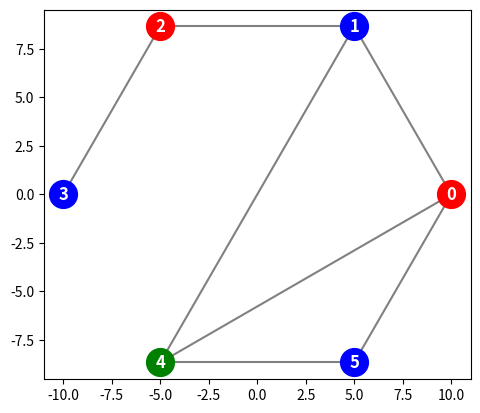

Here is the Python script that generated this plot:
import numpy as np
import matplotlib.pyplot as plt


"""
# Definimos la matriz de adyacencia (ejemplo)
n = 6
adjacency_matrix = np.array([
    [1, 1, 1, 1, 1, 1],
    [1, 1, 1, 1, 1, 1],
    [1, 1, 1, 1, 1, 1],
    [1, 1, 1, 1, 1, 1],
    [1, 1, 1, 1, 1, 1],
    [1, 1, 1, 1, 1, 1],
])
"""
# Se crea la matriz inicial de frecuencias
matrizFrecuencias = np.array([[0,85,175,200,50,100], 
                              [85,0,125,175,100,160], 
                              [175,125,0,100,200,250], 
                              [200,175,100,0,210,220],
                              [50,100,200,210,0,100],
                              [100,160,250,220,100,0]])

# Se crea la matriz de adyacencia (de conexiones) a partir de la matriz de frecuencias
n = 6
adjacency_matrix = np.zeros((n,n))

for i, frecuencies in enumerate(matrizFrecuencias):
    for j, frecuency in enumerate(frecuencies):
        if frecuency < 150 and frecuency != 0:
             adjacency_matrix[i,j] = 1

# Crear puntos para graficar (distribuidos en un círculo para visualización)
theta = np.linspace(0, 2 * np.pi, n, endpoint=False)
radius = 10
points = np.vstack((radius * np.cos(theta), radius * np.sin(theta))).T


"""
Colores de los grafos
"""
neighbors = []

for k in range(n-1):
    # Obtener los índices donde hay conexiones (1s en la matriz de adyacencia)
    neighbor_indices = np.where(adjacency_matrix[k] == 1)[0]
    # Agregar los vecinos ordenados a la lista de neighbors
    neighbors.append(np.sort(neighbor_indices))

  
variables = [str(var) for var in range(n)]

domain = ['red', 'blue', 'green', 'orange', 'purple', 'pink']
#domain = ['red', 'blue', 'green']
domains = {}
for v in variables: 
    domains[v] = domain

# create binary constraints
constraints = {}
for i in range(len(neighbors)):
    for j in neighbors[i]:
        if(i<j): constraints[tuple([str(i), str(j)])] = True

constraints = constraints.keys()
csp = {'variables': variables, 'domains': domains, 'constraints': constraints, }


def complete(assignment, csp):
    return(all([v in assignment.keys() for v in csp['variables']])) 
def consistent(assignment, csp):
    for constr in csp['constraints']:
        if(constr[0] in assignment.keys() and constr[1] in assignment.keys()):
            if assignment[constr[0]] == assignment[constr[1]]: return(False)
        
    return(True)
def select_unassigned_var(assignment, csp):
    if(complete(assignment, csp)): return(None)
    
    return(csp['variables'][np.where([not v in assignment.keys() for v in csp['variables']])[0][0]])
    # I use a global variable to turn on verbose mode in the recursion
#VERBOSE = True
VERBOSE = False
COUNT = 0

# returns None for failure
def backtrack_search(csp):
    global COUNT
    COUNT = 0
    
    assignment = backtrack({}, csp)
    
    print(f"Checked nodes: {COUNT}")
    
    return assignment

def backtrack(assignment, csp):
    global VERBOSE, COUNT
    
    COUNT += 1
    
    if complete(assignment, csp): 
        return assignment
    
    var = select_unassigned_var(assignment, csp)
    
    # TODO: implement value ordering. Use the least-constraining-vaue heuristic. 
    # for val in order_domain(assignment, var, csp)
    for val in csp['domains'][var]:
        assignment[var] = val
        
        if VERBOSE: print(f"Checking: {assignment}")
        
        if consistent(assignment, csp):
            
            #TODO: add inference for early failing (forward checking, )
            # if inference_fails(assignment, csp): return(None)
            result = backtrack(assignment, csp)
            if not result is None:
                    return(result)
                
        del assignment[var]
        
    if VERBOSE: print(f"Backtracking")
    return(None) 
assignment = backtrack_search(csp)
# Dibujar conexiones según la matriz de adyacencia
for i in range(n):
    for j in range(i + 1, n):
        if adjacency_matrix[i, j] == 1:
            plt.plot([points[i, 0], points[j, 0]], [points[i, 1], points[j, 1]], color="gray")

# Dibujar puntos con los colores asignados
for i in range(len(points)):
    color = assignment[str(i)] if str(i) in assignment else "gray"
    plt.plot(points[i, 0], points[i, 1], 'o', color=color, markersize=20)
    plt.annotate(i, points[i, :], 
                 color='white', fontsize="large", weight='heavy',
                 horizontalalignment='center', verticalalignment='center')

plt.gca().set_aspect('equal', adjustable='box')
plt.show()